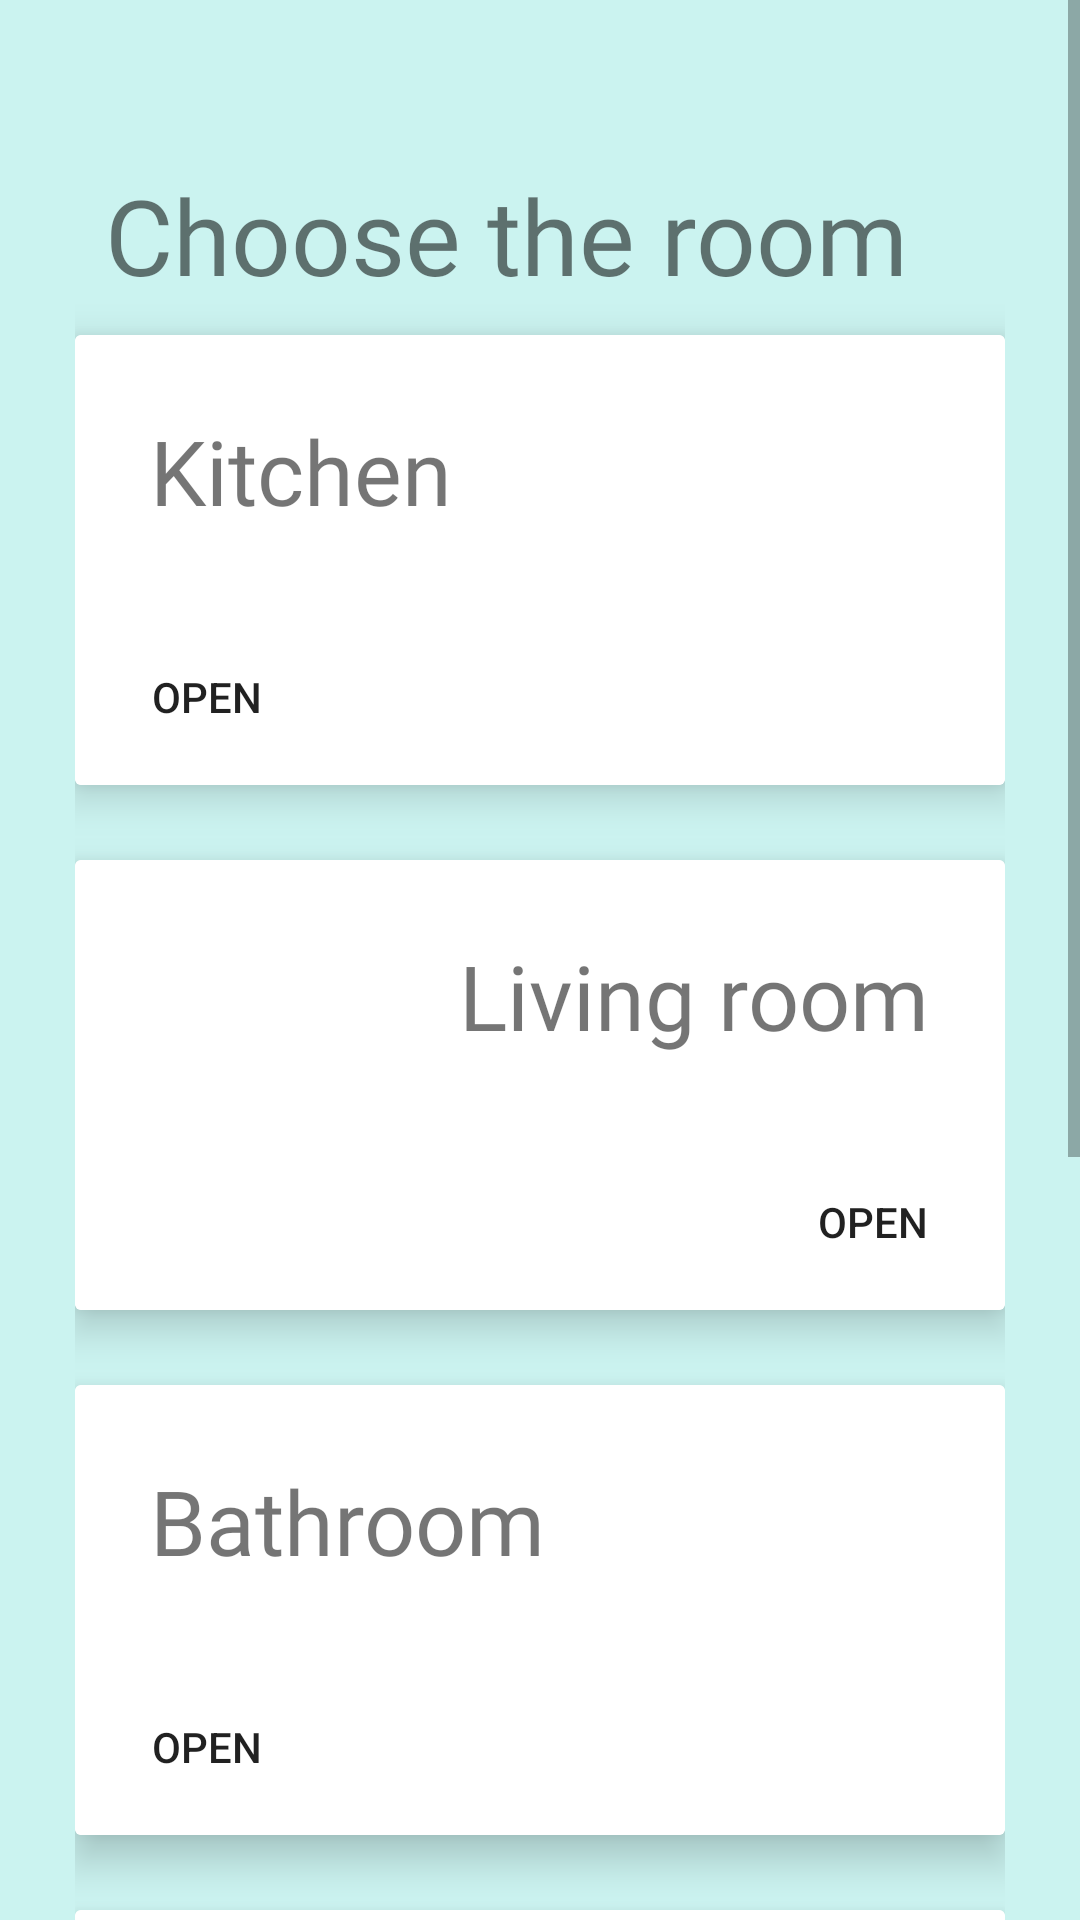

Here is an Android app screen rendered from its layout file. Give the layout XML and the strings, colors and styles it references.
<!-- AndroidManifest.xml: application theme AppTheme -->
<!-- res/layout/home.xml -->
<?xml version="1.0" encoding="utf-8"?>
<ScrollView xmlns:android="http://schemas.android.com/apk/res/android"
    xmlns:app="http://schemas.android.com/apk/res-auto"
    xmlns:tools="http://schemas.android.com/tools"
    android:layout_width="match_parent"
    android:layout_height="match_parent"
    tools:context=".Home"
    android:background="@color/lightBlue">


    <LinearLayout
        android:layout_width="match_parent"
        android:layout_height="wrap_content"
        android:layout_margin="25dp"
        android:orientation="vertical">

        <TextView
            android:layout_width="wrap_content"
            android:layout_height="wrap_content"
            android:layout_marginTop="20dp"
            android:fontFamily="@font/roboto_medium"
            android:padding="10dp"
            android:text="Choose the room"

            android:textSize="35sp" />
        <androidx.cardview.widget.CardView
            android:layout_width="match_parent"
            android:layout_height="wrap_content"
            app:cardElevation="8dp">
        <RelativeLayout
            android:layout_width="match_parent"
            android:layout_height="150dp"
            android:background="@color/white">

            <TextView
                android:layout_width="wrap_content"
                android:layout_height="wrap_content"
                android:fontFamily="@font/roboto_medium"
                android:padding="25dp"
                android:text="Kitchen"
                android:textSize="30sp" />

            <Button
                android:layout_width="wrap_content"
                android:layout_height="wrap_content"
                android:text="Open"
                android:background="#0000000"
                android:padding="20dp"
                android:layout_alignParentBottom="true"/>

            <ImageView
                android:layout_width="150dp"
                android:layout_height="150dp"
                tools:srcCompat="@drawable/kitchen"
                android:layout_alignParentRight="true"/>

        </RelativeLayout>
        </androidx.cardview.widget.CardView>
        <androidx.cardview.widget.CardView
            android:layout_width="wrap_content"
            android:layout_height="match_parent"
            app:cardElevation="8dp"
            android:layout_marginTop="25dp">
        <RelativeLayout
            android:layout_width="match_parent"
            android:layout_height="150dp"
            android:background="@color/white">

            <TextView
                android:layout_width="wrap_content"
                android:layout_height="wrap_content"
                android:layout_alignParentRight="true"
                android:fontFamily="@font/roboto_medium"
                android:padding="25dp"
                android:text="Living room"
                android:textSize="30sp" />

            <Button
                android:layout_width="wrap_content"
                android:layout_height="wrap_content"
                android:text="Open"
                android:background="#0000000"
                android:padding="20dp"
                android:layout_alignParentBottom="true"
                android:layout_alignParentRight="true"/>

            <ImageView
                android:layout_width="150dp"
                android:layout_height="150dp"

                tools:srcCompat="@drawable/living_room" />
        </RelativeLayout>
        </androidx.cardview.widget.CardView>
        <androidx.cardview.widget.CardView
            android:layout_width="match_parent"
            android:layout_height="wrap_content"
            app:cardElevation="8dp"
            android:layout_marginTop="25dp">
        <RelativeLayout
            android:layout_width="match_parent"
            android:layout_height="150dp"
            android:background="@color/white">

            <TextView
                android:layout_width="wrap_content"
                android:layout_height="wrap_content"
                android:fontFamily="@font/roboto_medium"
                android:padding="25dp"
                android:text="Bathroom"
                android:textSize="30sp" />

            <Button
                android:layout_width="wrap_content"
                android:layout_height="wrap_content"
                android:text="Open"
                android:background="#0000000"
                android:padding="20dp"
                android:layout_alignParentBottom="true"/>

            <ImageView
                android:layout_width="150dp"
                android:layout_height="150dp"
                tools:srcCompat="@drawable/bathroom"
                android:layout_alignParentRight="true"/>

        </RelativeLayout>
        </androidx.cardview.widget.CardView>
        <androidx.cardview.widget.CardView
            android:layout_width="match_parent"
            android:layout_height="wrap_content"
            app:cardElevation="8dp"
            android:layout_marginTop="25dp">
        <RelativeLayout
            android:layout_width="match_parent"
            android:layout_height="150dp"
            android:background="@color/white">

            <TextView
                android:layout_width="wrap_content"
                android:layout_height="wrap_content"
                android:layout_alignParentRight="true"
                android:fontFamily="@font/roboto_medium"
                android:padding="25dp"
                android:text="Bedroom"
                android:textSize="30sp" />

            <Button
                android:layout_width="wrap_content"
                android:layout_height="wrap_content"
                android:text="Open"
                android:background="#0000000"
                android:padding="20dp"
                android:layout_alignParentBottom="true"
                android:layout_alignParentRight="true"/>

            <ImageView
                android:layout_width="150dp"
                android:layout_height="150dp"
                tools:srcCompat="@drawable/bedroom" />
        </RelativeLayout>
        </androidx.cardview.widget.CardView>
        <androidx.cardview.widget.CardView
            android:layout_width="wrap_content"
            android:layout_height="match_parent"
            app:cardElevation="8dp"
            android:layout_marginTop="25dp">
        <RelativeLayout
            android:layout_width="match_parent"
            android:layout_height="150dp"
            android:background="@color/white">

            <TextView
                android:layout_width="wrap_content"
                android:layout_height="wrap_content"
                android:fontFamily="@font/roboto_medium"
                android:padding="25dp"
                android:text="Kid's room"
                android:textSize="30sp" />

            <Button
                android:layout_width="wrap_content"
                android:layout_height="wrap_content"
                android:text="Open"
                android:background="#0000000"
                android:padding="20dp"
                android:layout_alignParentBottom="true"/>

            <ImageView
                android:layout_width="150dp"
                android:layout_height="150dp"
                tools:srcCompat="@drawable/children_room"
                android:layout_alignParentRight="true"/>

        </RelativeLayout>
        </androidx.cardview.widget.CardView>

        <RelativeLayout
            android:layout_width="match_parent"
            android:layout_height="100dp">
        </RelativeLayout>

    </LinearLayout>

</ScrollView>
<!-- resources referenced by this layout -->
<resources>
  <color name="lightBlue">#cbf3f0</color>
  <color name="white">#FFFFFF</color>
  <style name="AppTheme" parent="Theme.AppCompat.Light.DarkActionBar">
          
          <item name="colorPrimary">@color/colorPrimary</item>
          <item name="colorPrimaryDark">@color/colorPrimaryDark</item>
          <item name="colorAccent">@color/colorAccent</item>
      </style>
  <color name="colorPrimary">#6200EE</color>
  <color name="colorPrimaryDark">#3700B3</color>
  <color name="colorAccent">#03DAC5</color>
</resources>
